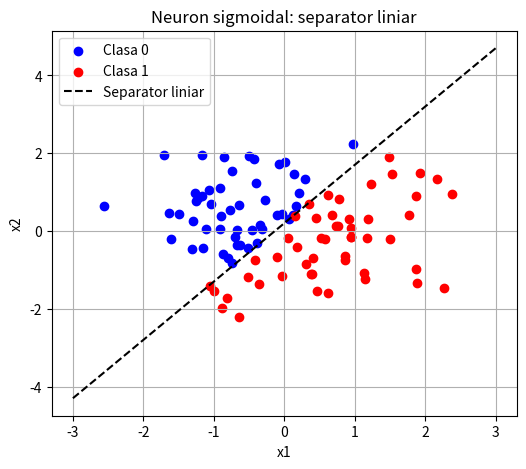

Write Python code to recreate this figure.
import numpy as np
import matplotlib.pyplot as plt

# definim functia sigmoida
def sigmoid(z):
    return 1 / (1 + np.exp(-z))

# cream un set simplu de date pentru 2D
np.random.seed(0)
X = np.random.randn(100, 2)
w = np.array([1.5, -1])
b = 0.2

# calculam outputul neuronului si clasificarea (0/1)
z = X @ w + b
y = sigmoid(z)
y_class = (y > 0.5).astype(int)

# desenam punctele si separatorul liniar
x1_range = np.linspace(-3, 3, 100)
x2_boundary = -(w[0]*x1_range + b)/w[1]

plt.figure(figsize=(6,5))
plt.scatter(X[y_class==0,0], X[y_class==0,1], color='blue', label='Clasa 0')
plt.scatter(X[y_class==1,0], X[y_class==1,1], color='red', label='Clasa 1')
plt.plot(x1_range, x2_boundary, 'k--', label='Separator liniar')
plt.title('Neuron sigmoidal: separator liniar')
plt.xlabel('x1')
plt.ylabel('x2')
plt.legend()
plt.grid(True)
plt.show()
